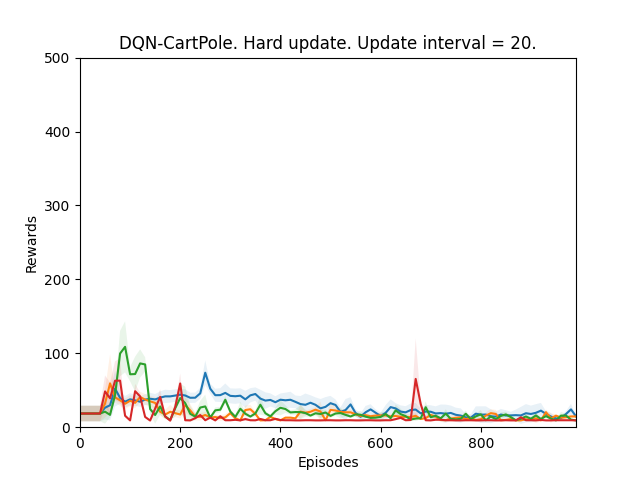

The table this chart was drawn from, first rows:
Episode, mean_score, std_dev
0, 18.5, 10.52
10, 18.5, 10.52
20, 18.5, 10.52
30, 18.5, 10.52
40, 18.5, 10.52
50, 48.4, 21.62
60, 39.1, 21.34
70, 62.9, 26.31
80, 63.0, 29.8
90, 15.5, 2.202
100, 9.2, 0.872
110, 48.7, 9.95
120, 41.7, 5.12
130, 13.9, 1.3
140, 9.0, 0.775
150, 25.3, 6.842
160, 41.0, 10.38
170, 14.5, 2.247
180, 8.9, 0.7
190, 27.2, 5.4
200, 59.2, 13.56
210, 9.4, 0.663
220, 9.2, 0.748
230, 12.2, 1.536
240, 16.4, 2.107
250, 9.4, 0.663
260, 13.0, 1.949
270, 9.2, 0.872
280, 14.8, 1.99
290, 9.4, 0.663
300, 9.4, 0.663
310, 10.0, 0.894
320, 9.2, 0.872
330, 11.0, 2.569
340, 9.4, 0.663
350, 9.3, 0.9
360, 11.1, 1.513
370, 9.4, 0.663
380, 9.4, 0.663
390, 11.3, 1.676
400, 9.7, 1.005
410, 9.4, 0.663
420, 9.4, 0.663
430, 9.2, 0.872
440, 9.2, 0.872
450, 9.4, 0.663
460, 9.4, 0.663
470, 9.2, 0.872
480, 9.2, 0.872
490, 9.4, 0.663
500, 9.4, 0.663
510, 9.2, 0.872
520, 9.2, 0.872
530, 9.4, 0.663
540, 9.4, 0.663
550, 9.2, 0.872
560, 9.2, 0.872
570, 9.4, 0.663
580, 9.4, 0.663
590, 9.2, 0.872
... 40 more rows
